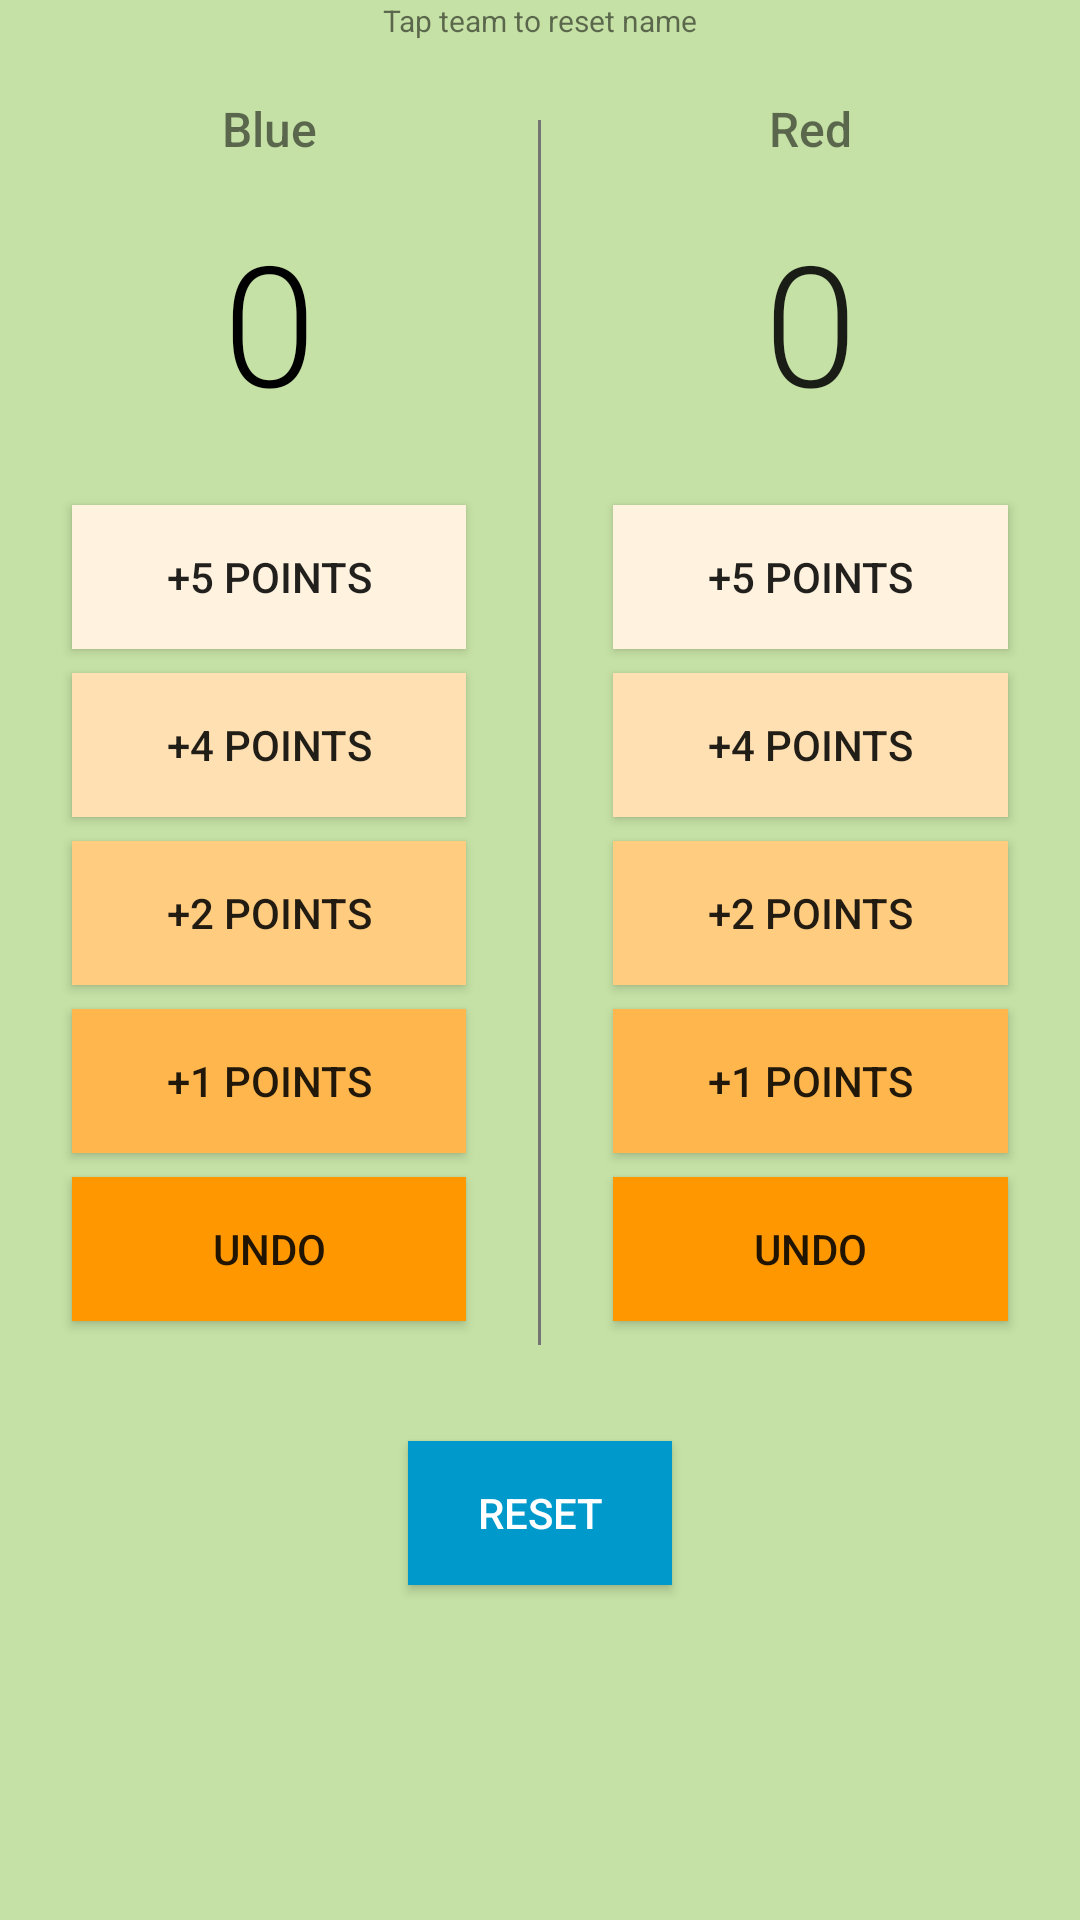

The Android layout XML behind this screen, and the referenced resources:
<!-- AndroidManifest.xml: application theme AppTheme -->
<!-- res/layout/activity_wrestling_2_activity.xml -->
<?xml version="1.0" encoding="utf-8"?>
<ScrollView xmlns:android="http://schemas.android.com/apk/res/android"
android:layout_width="match_parent"
android:layout_height="match_parent"
android:background="@color/background_colour">

<RelativeLayout xmlns:android="http://schemas.android.com/apk/res/android"
    xmlns:app="http://schemas.android.com/apk/res-auto"
    xmlns:tools="http://schemas.android.com/tools"
    android:layout_width="match_parent"
    android:layout_height="match_parent"
    tools:context="com.blogspot.physicsforsmartbrains.www.scorekeeper.wrestling_2_activity">


<TextView
        android:layout_width="wrap_content"
        android:layout_height="wrap_content"
        android:textSize="10dp"
        android:layout_centerHorizontal="true"
        android:text="Tap team to reset name"/>

    <LinearLayout
        android:layout_marginTop="16dp"
        android:id="@+id/wrestling_layout"
        android:layout_width="match_parent"
        android:layout_height="wrap_content"
        android:orientation="horizontal">


        <LinearLayout
            android:layout_width="wrap_content"
            android:layout_height="wrap_content"
            android:layout_weight="1"
            android:orientation="vertical">

            <TextView
                android:id="@+id/w_rename_pla"
                android:layout_width="match_parent"
                android:layout_height="wrap_content"
                android:fontFamily="sans-serif-medium"
                android:gravity="center_horizontal"
                android:padding="16dp"
                android:text="Blue"
                android:textSize="16sp" />

            <TextView
                android:id="@+id/team_a_score"
                android:layout_width="match_parent"
                android:layout_height="wrap_content"
                android:layout_marginBottom="24dp"
                android:fontFamily="sans-serif-light"
                android:gravity="center_horizontal"
                android:text="0"
                android:textAppearance="?android:attr/textAppearanceLarge"
                android:textColor="#000000"
                android:textSize="56sp" />

            <Button
                android:id="@+id/point5teamA"
                android:layout_width="match_parent"
                android:layout_height="wrap_content"
                android:layout_marginBottom="8dp"
                android:background="@color/bt1_col"
                android:layout_marginLeft="24dp"
                android:layout_marginRight="24dp"
                android:text="+5 Points" />

            <Button
                android:id="@+id/point4teamA"
                android:layout_width="match_parent"
                android:layout_height="wrap_content"
                android:layout_marginBottom="8dp"
                android:layout_marginLeft="24dp"
                android:background="@color/bt2_col"
                android:layout_marginRight="24dp"
                android:text="+4 Points" />

            <Button
                android:id="@+id/point2teamA"
                android:layout_width="match_parent"
                android:layout_height="wrap_content"
                android:layout_marginBottom="8dp"
                android:layout_marginLeft="24dp"
                android:layout_marginRight="24dp"
                android:background="@color/bt3_col"
                android:text="+2 Points" />

            <Button
                android:id="@+id/point1teamA"
                android:layout_width="match_parent"
                android:layout_height="wrap_content"
                android:layout_marginBottom="8dp"
                android:layout_marginLeft="24dp"
                android:layout_marginRight="24dp"
                android:background="@color/bt4_col"
                android:text="+1 Points" />
            <Button
                android:id="@+id/w_undo_a"
                android:layout_width="match_parent"
                android:layout_height="wrap_content"
                android:layout_marginBottom="8dp"
                android:layout_marginLeft="24dp"
                android:layout_marginRight="24dp"
                android:background="@color/bt5_col"
                android:text="undo" />

        </LinearLayout>

        <View
            android:layout_width="1dp"
            android:layout_height="match_parent"
            android:layout_gravity="center"
            android:layout_marginTop="16dp"
            android:background="#757575" />

        <LinearLayout
            android:layout_width="wrap_content"
            android:layout_height="wrap_content"
            android:layout_weight="1"
            android:orientation="vertical">

            <TextView
                android:id="@+id/w_rename_plb"
                android:layout_width="match_parent"
                android:layout_height="wrap_content"
                android:fontFamily="sans-serif-medium"
                android:gravity="center_horizontal"
                android:padding="16dp"
                android:text="Red"
                android:textSize="16sp" />

            <TextView
                android:id="@+id/team_b_score"
                android:layout_width="match_parent"
                android:layout_height="wrap_content"
                android:layout_marginBottom="24dp"
                android:fontFamily="sans-serif-light"
                android:gravity="center_horizontal"
                android:text="0"
                android:textAppearance="?android:attr/textAppearanceLarge"
                android:textSize="56sp" />

            <Button
                android:id="@+id/point5teamB"
                android:layout_width="match_parent"
                android:layout_height="wrap_content"
                android:layout_marginBottom="8dp"
                android:layout_marginLeft="24dp"
                android:layout_marginRight="24dp"
                android:background="@color/bt1_col"
                android:text="+5 Points" />

            <Button
                android:id="@+id/point4teamB"
                android:layout_width="match_parent"
                android:layout_height="wrap_content"
                android:layout_marginBottom="8dp"
                android:layout_marginLeft="24dp"
                android:layout_marginRight="24dp"
                android:background="@color/bt2_col"
                android:text="+4 Points" />

            <Button
                android:id="@+id/point2teamB"
                android:layout_width="match_parent"
                android:layout_height="wrap_content"
                android:layout_marginBottom="8dp"
                android:layout_marginLeft="24dp"
                android:layout_marginRight="24dp"
                android:background="@color/bt3_col"
                android:text="+2 Points" />


            <Button
                android:id="@+id/point1teamB"
                android:layout_width="match_parent"
                android:layout_height="wrap_content"
                android:layout_marginBottom="8dp"
                android:layout_marginLeft="24dp"
                android:layout_marginRight="24dp"
                android:background="@color/bt4_col"
                android:text="+1 Points" />
            <Button
                android:id="@+id/w_undo_b"
                android:layout_width="match_parent"
                android:layout_height="wrap_content"
                android:layout_marginBottom="8dp"
                android:layout_marginLeft="24dp"
                android:layout_marginRight="24dp"
                android:background="@color/bt5_col"
                android:text="undo" />

        </LinearLayout>

    </LinearLayout>

    <Button
        android:id="@+id/w_reset"
        android:layout_width="wrap_content"
        android:layout_height="wrap_content"
        android:layout_below="@id/wrestling_layout"
        android:layout_centerInParent="true"
        android:layout_margin="32dp"
        android:layout_gravity="center"
        android:background="@android:color/holo_blue_dark"
        android:text="reset"
        android:textColor="@android:color/white"/>
</RelativeLayout>
</ScrollView>
<!-- resources referenced by this layout -->
<resources>
  <color name="background_colour">#C5E1A5</color>
  <color name="bt1_col">#FFF3E0</color>
  <color name="bt2_col">#FFE0B2</color>
  <color name="bt3_col">#FFCC80</color>
  <color name="bt4_col">#FFB74D</color>
  <color name="bt5_col">#FF9800</color>
  <style name="AppTheme" parent="Theme.AppCompat.Light.DarkActionBar">
          
          <item name="colorPrimary">@color/colorPrimary</item>
          <item name="colorPrimaryDark">@color/colorPrimaryDark</item>
          <item name="colorAccent">@color/colorAccent</item>
      </style>
  <color name="colorPrimary">#8ac149</color>
  <color name="colorPrimaryDark">#599015</color>
  <color name="colorAccent">#689f38</color>
</resources>
